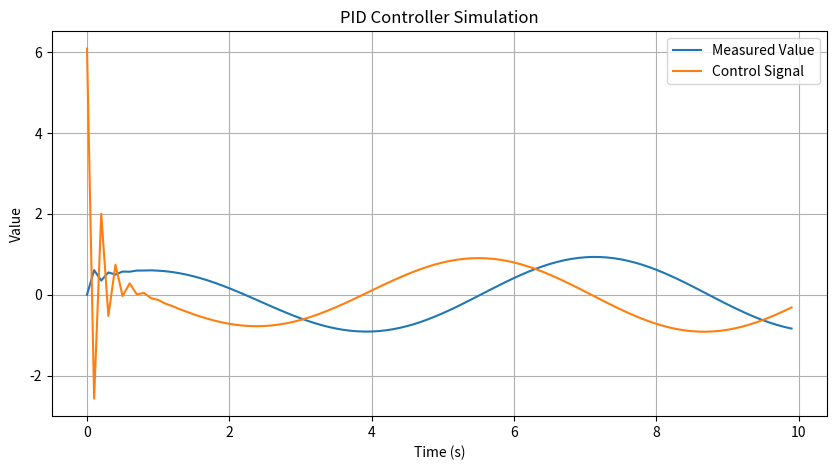

Reproduce this figure in Python.
import matplotlib.pyplot as plt
import math

class PIDController:
    def __init__(self, Kp, Ki, Kd, setpoint, dt):
        """
        Initializes the PID controller.
        
        Args:
            Kp: Proportional gain.
            Ki: Integral gain.
            Kd: Derivative gain.
            setpoint: Desired target value.
            dt: Time step (sampling time).
        """
        self.Kp = Kp
        self.Ki = Ki
        self.Kd = Kd
        self.setpoint = setpoint
        self.dt = dt

        self.previous_error = 0
        self.integral = 0

    def compute(self, measured_value):
        """
        Compute the control signal based on the measured value.
        
        Args:
            measured_value: The current value from the system.
        
        Returns:
            control_signal: The output control signal.
        """
        # Calculate error
        error = self.setpoint - measured_value

        # Proportional term
        P = self.Kp * error

        # Integral term
        self.integral += error * self.dt
        I = self.Ki * self.integral

        # Derivative term
        derivative = (error - self.previous_error) / self.dt
        D = self.Kd * derivative

        # Compute control signal
        control_signal = P + I + D

        # Update previous error
        self.previous_error = error

        return control_signal

# Example usage
if __name__ == "__main__":
    # Initialize PID controller with gains and setpoint
    pid = PIDController(Kp=1, Ki=0.8, Kd=0.5, setpoint=0, dt=0.1)

    # Simulate a system
    measured_value = 0  # Initial measured value
    measured_values = []
    control_signals = []
    time_steps = []

    for i in range(100):
        pid.setpoint = math.cos(i/10)
        control_signal = pid.compute(measured_value)
        measured_values.append(measured_value)
        control_signals.append(control_signal)
        time_steps.append(i * pid.dt)

        # Update measured value (simulating system response)
        measured_value += control_signal * 0.1  # Assume system gain of 0.1

    # Plot results
    plt.figure(figsize=(10, 5))

    # Plot measured value
    plt.plot(time_steps, measured_values, label="Measured Value")

    # Plot control signal
    plt.plot(time_steps, control_signals, label="Control Signal")

    # Add labels and legend
    plt.title("PID Controller Simulation")
    plt.xlabel("Time (s)")
    plt.ylabel("Value")
    plt.legend()
    plt.grid()

    # Show plot
    plt.savefig("PID.png")
